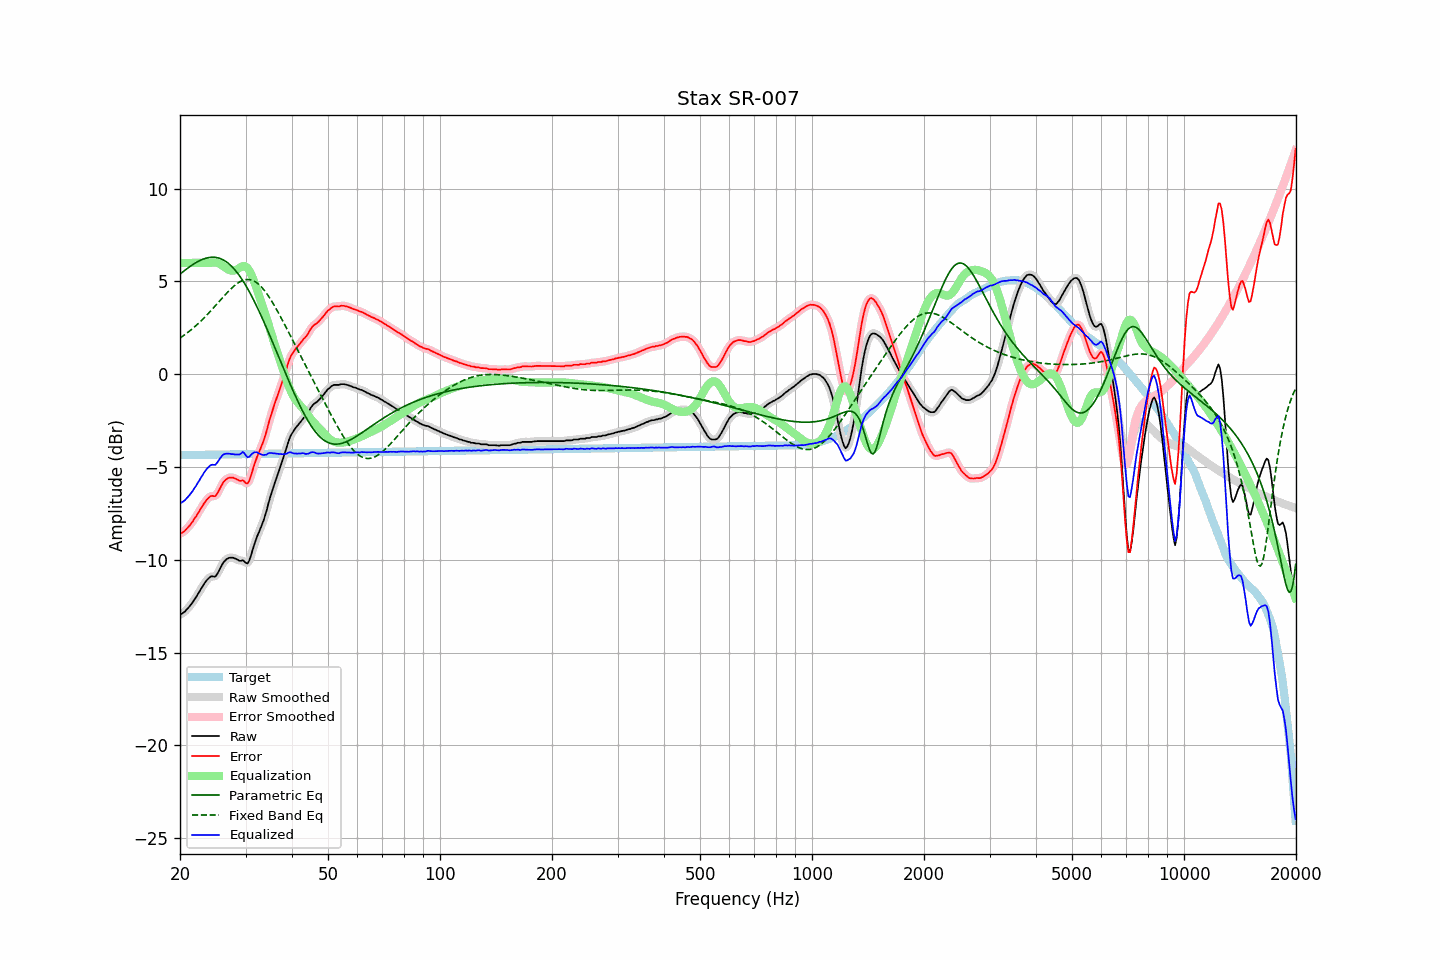

Source data for this figure (header and first rows):
frequency, raw, error, smoothed, error_smoothed, equalization, parametric_eq, fixed_band_eq, equalized_raw, equalized_smoothed, target
20.00, -12.94, -8.58, -12.95, -8.59, 6.00, 5.39, 1.95, -6.94, -6.95, -4.36
20.20, -12.91, -8.55, -12.91, -8.55, 6.00, 5.46, 2.01, -6.91, -6.91, -4.36
20.40, -12.85, -8.49, -12.85, -8.49, 6.00, 5.53, 2.07, -6.85, -6.85, -4.36
20.61, -12.79, -8.44, -12.78, -8.43, 6.00, 5.60, 2.13, -6.79, -6.78, -4.36
20.81, -12.69, -8.34, -12.70, -8.34, 6.00, 5.67, 2.20, -6.69, -6.70, -4.36
21.02, -12.60, -8.25, -12.60, -8.25, 6.00, 5.73, 2.26, -6.60, -6.60, -4.35
21.23, -12.50, -8.15, -12.50, -8.15, 6.00, 5.79, 2.33, -6.50, -6.50, -4.35
21.44, -12.39, -8.04, -12.39, -8.04, 6.00, 5.85, 2.40, -6.39, -6.39, -4.35
21.66, -12.27, -7.92, -12.27, -7.92, 6.00, 5.91, 2.47, -6.27, -6.27, -4.35
21.87, -12.13, -7.78, -12.14, -7.79, 6.00, 5.97, 2.55, -6.13, -6.14, -4.35
22.09, -12.01, -7.66, -12.00, -7.66, 6.00, 6.02, 2.63, -6.01, -6.00, -4.35
22.31, -11.86, -7.51, -11.86, -7.52, 6.00, 6.07, 2.71, -5.86, -5.86, -4.35
22.54, -11.73, -7.38, -11.72, -7.38, 6.00, 6.11, 2.79, -5.73, -5.72, -4.34
22.76, -11.57, -7.23, -11.58, -7.23, 6.00, 6.15, 2.87, -5.57, -5.58, -4.34
22.99, -11.44, -7.10, -11.44, -7.09, 6.00, 6.19, 2.95, -5.44, -5.44, -4.34
23.22, -11.29, -6.95, -11.30, -6.96, 6.00, 6.22, 3.04, -5.29, -5.30, -4.34
23.45, -11.17, -6.83, -11.18, -6.84, 6.00, 6.25, 3.13, -5.17, -5.18, -4.34
23.69, -11.06, -6.73, -11.06, -6.72, 6.00, 6.27, 3.22, -5.06, -5.06, -4.34
23.92, -10.98, -6.65, -10.97, -6.64, 6.00, 6.29, 3.31, -4.98, -4.97, -4.34
24.16, -10.90, -6.57, -10.92, -6.58, 6.00, 6.30, 3.40, -4.90, -4.92, -4.34
24.40, -10.88, -6.55, -10.90, -6.57, 6.01, 6.31, 3.50, -4.87, -4.89, -4.33
24.65, -10.90, -6.57, -10.90, -6.57, 6.02, 6.31, 3.60, -4.88, -4.88, -4.33
24.89, -10.90, -6.57, -10.87, -6.54, 6.02, 6.30, 3.69, -4.88, -4.85, -4.33
25.14, -10.78, -6.45, -10.78, -6.45, 6.00, 6.28, 3.79, -4.78, -4.78, -4.33
25.39, -10.63, -6.30, -10.63, -6.30, 5.98, 6.26, 3.89, -4.65, -4.66, -4.33
25.65, -10.45, -6.13, -10.45, -6.13, 5.93, 6.23, 3.99, -4.52, -4.52, -4.33
25.91, -10.29, -5.96, -10.29, -5.97, 5.88, 6.20, 4.08, -4.41, -4.41, -4.33
26.16, -10.14, -5.82, -10.15, -5.83, 5.82, 6.16, 4.18, -4.32, -4.33, -4.32
26.43, -10.04, -5.72, -10.04, -5.72, 5.75, 6.11, 4.27, -4.29, -4.29, -4.32
26.69, -9.96, -5.64, -9.96, -5.64, 5.69, 6.05, 4.37, -4.27, -4.27, -4.32
26.96, -9.91, -5.59, -9.91, -5.59, 5.64, 5.98, 4.46, -4.28, -4.28, -4.32
27.23, -9.88, -5.56, -9.88, -5.57, 5.60, 5.91, 4.55, -4.28, -4.28, -4.32
27.50, -9.88, -5.57, -9.88, -5.56, 5.58, 5.83, 4.63, -4.30, -4.30, -4.32
27.77, -9.88, -5.57, -9.89, -5.57, 5.58, 5.74, 4.71, -4.30, -4.31, -4.32
28.05, -9.92, -5.61, -9.92, -5.60, 5.60, 5.64, 4.78, -4.32, -4.32, -4.31
28.33, -9.95, -5.64, -9.96, -5.65, 5.63, 5.54, 4.85, -4.32, -4.33, -4.31
28.62, -10.00, -5.69, -10.01, -5.70, 5.68, 5.43, 4.91, -4.33, -4.33, -4.31
28.90, -10.05, -5.74, -10.03, -5.72, 5.73, 5.31, 4.97, -4.32, -4.30, -4.31
29.19, -10.05, -5.74, -10.04, -5.73, 5.79, 5.19, 5.01, -4.27, -4.25, -4.31
29.48, -10.01, -5.71, -10.06, -5.75, 5.82, 5.05, 5.05, -4.19, -4.23, -4.31
29.78, -10.08, -5.78, -10.11, -5.80, 5.83, 4.92, 5.08, -4.25, -4.28, -4.31
30.08, -10.17, -5.87, -10.16, -5.85, 5.80, 4.77, 5.10, -4.37, -4.36, -4.30
30.38, -10.19, -5.89, -10.16, -5.85, 5.72, 4.62, 5.10, -4.47, -4.44, -4.30
30.68, -10.05, -5.75, -10.04, -5.74, 5.60, 4.47, 5.10, -4.46, -4.44, -4.30
30.99, -9.81, -5.51, -9.81, -5.51, 5.44, 4.31, 5.09, -4.37, -4.37, -4.30
31.30, -9.52, -5.22, -9.53, -5.23, 5.24, 4.14, 5.06, -4.27, -4.29, -4.30
31.61, -9.23, -4.94, -9.24, -4.94, 5.02, 3.97, 5.02, -4.21, -4.22, -4.30
31.93, -8.99, -4.69, -8.98, -4.68, 4.78, 3.79, 4.97, -4.21, -4.20, -4.30
32.24, -8.73, -4.43, -8.75, -4.45, 4.53, 3.61, 4.91, -4.20, -4.22, -4.30
32.57, -8.53, -4.24, -8.53, -4.24, 4.27, 3.43, 4.84, -4.26, -4.26, -4.29
32.89, -8.32, -4.03, -8.32, -4.03, 4.02, 3.24, 4.76, -4.30, -4.30, -4.29
33.22, -8.11, -3.82, -8.11, -3.82, 3.78, 3.05, 4.67, -4.34, -4.33, -4.29
33.55, -7.88, -3.59, -7.87, -3.58, 3.52, 2.86, 4.57, -4.36, -4.35, -4.29
33.89, -7.60, -3.32, -7.60, -3.31, 3.26, 2.66, 4.46, -4.34, -4.34, -4.29
34.23, -7.31, -3.03, -7.30, -3.01, 2.99, 2.46, 4.34, -4.33, -4.31, -4.29
34.57, -6.96, -2.68, -6.98, -2.69, 2.71, 2.26, 4.22, -4.26, -4.27, -4.29
34.92, -6.66, -2.37, -6.67, -2.38, 2.42, 2.06, 4.08, -4.24, -4.25, -4.28
35.27, -6.38, -2.09, -6.37, -2.09, 2.13, 1.85, 3.95, -4.24, -4.24, -4.28
35.62, -6.11, -1.83, -6.11, -1.83, 1.85, 1.65, 3.80, -4.26, -4.26, -4.28
35.97, -5.84, -1.56, -5.85, -1.57, 1.58, 1.44, 3.65, -4.26, -4.27, -4.28
... 635 more rows
